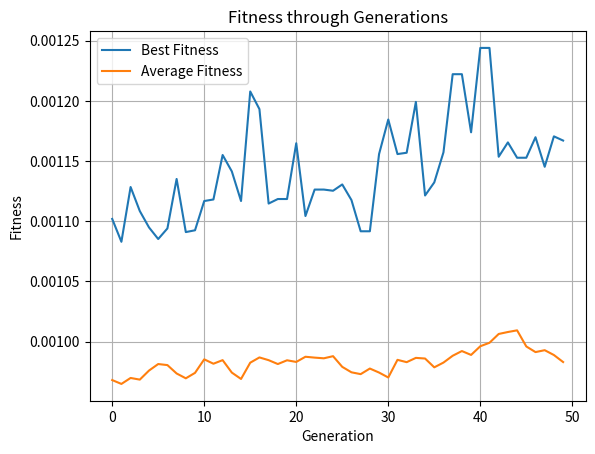

Write the Python code that produced this figure.
# -*- coding: utf-8 -*-
"""CS657_A3.ipynb

Automatically generated by Colaboratory.

Original file is located at
    https://colab.research.google.com/<link-removed>
"""

import numpy as np
import random
import matplotlib.pyplot as plt

# Parameters
CITY_SIZE = 30
NUM_HOMES = 60
POPULATION_SIZE = 100
NUM_GENERATIONS = 50
MUTATION_RATE = 0.1
CROSSOVER_RATE = 0.8

WAREHOUSE_A = (8, 4)
WAREHOUSE_B = (26, 28)

# Generate homes' locations
homes = [(random.randint(0, CITY_SIZE), random.randint(0, CITY_SIZE)) for _ in range(NUM_HOMES)]

# Functions for genetic algorithm
def calculate_distance(point1, point2):
    return np.sqrt((point1[0] - point2[0]) ** 2 + (point1[1] - point2[1]) ** 2)

def total_route_distance(warehouse, route):
    total_distance = calculate_distance(warehouse, homes[route[0]])
    for i in range(len(route) - 1):
        total_distance += calculate_distance(homes[route[i]], homes[route[i + 1]])
    total_distance += calculate_distance(homes[route[-1]], warehouse)
    return total_distance

def evaluate_fitness(routes):
    distance_A = total_route_distance(WAREHOUSE_A, routes[:NUM_HOMES // 2])
    distance_B = total_route_distance(WAREHOUSE_B, routes[NUM_HOMES // 2:])
    return 1 / (distance_A + distance_B)

def select_parents(fitness):
    return random.choices(range(POPULATION_SIZE), weights=fitness, k=2)

def crossover(parent1, parent2):
    child = parent1.copy()
    if random.random() < CROSSOVER_RATE:
        idx = range(NUM_HOMES // 2)
        subset = set(parent2[i] for i in random.sample(idx, k=len(idx) // 2))
        child = [i if i not in subset else -1 for i in parent1]
        filler = (i for i in parent2 if i in subset)
        child = [i if i != -1 else next(filler) for i in child]
    return child

def mutate(route):
    if random.random() < MUTATION_RATE:
        i, j = random.sample(range(NUM_HOMES), 2)
        route[i], route[j] = route[j], route[i]
    return route

# Initialize the population
population = [random.sample(range(NUM_HOMES), k=NUM_HOMES) for _ in range(POPULATION_SIZE)]

best_fitness_history = []
avg_fitness_history = []

# Start the generations loop
for generation in range(NUM_GENERATIONS):
    fitness = [evaluate_fitness(individual) for individual in population]

    new_population = []
    for _ in range(POPULATION_SIZE):
        parents = select_parents(fitness)
        child = crossover(population[parents[0]], population[parents[1]])
        child = mutate(child)
        new_population.append(child)

    population = new_population

    # Record the fitness history
    best_fitness_history.append(max(fitness))
    avg_fitness_history.append(sum(fitness) / POPULATION_SIZE)

    print(f"Generation {generation + 1}, Best Fitness: {best_fitness_history[-1]:.5f}")

# Plot the fitness history
plt.figure()
plt.plot(best_fitness_history, label='Best Fitness')
plt.plot(avg_fitness_history, label='Average Fitness')
plt.title('Fitness through Generations')
plt.xlabel('Generation')
plt.ylabel('Fitness')
plt.legend()
plt.grid()
plt.show()